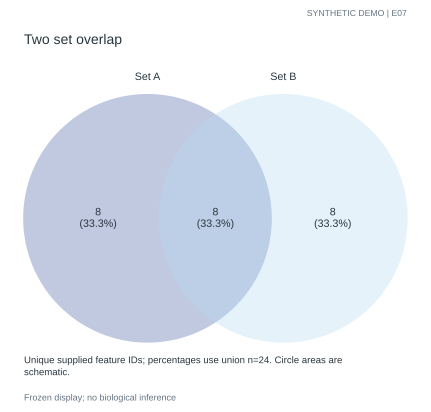

The table this chart was drawn from, first rows:
object_id	Set A	Set B
F01	1	0
F02	1	0
F03	1	0
F04	1	0
F05	1	0
F06	1	0
F07	1	0
F08	1	0
F09	1	1
F10	1	1
F11	1	1
F12	1	1
F13	1	1
F14	1	1
F15	1	1
F16	1	1
F17	0	1
F18	0	1
F19	0	1
F20	0	1
F21	0	1
F22	0	1
F23	0	1
F24	0	1
